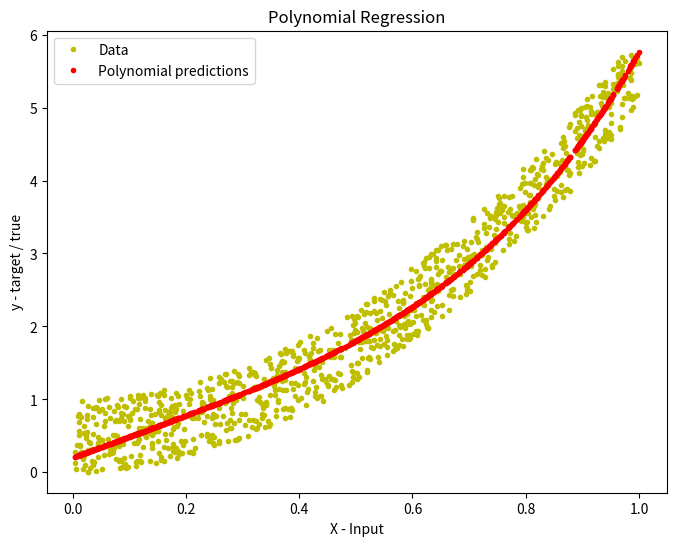

Write the Python code that produced this figure.
import numpy as np
import matplotlib.pyplot  as plot

# the x-axis represents the input data X and y-axis 
# represents ythe true/target values with 1000 
# examples(m) and 1 feature(n)

np.random.seed(42)
X = np.random.rand(1000,1)
y = 5*((X)**(2)) + np.random.rand(1000,1)

def loss(y, y_hat):
    
    # y --> true/target value.
    # y_hat --> hypothesis
    
    #Calculating loss.
    loss = np.mean((y_hat - y)**2)
    return loss

# Calulating gradient of loss w.r.t parameters(weights and bias).
def gradients(X, y, y_hat):
    
    # X --> Input.
    # y --> true/target value.
    # y_hat --> hypothesis
    # w --> weights (parameter).
    # b --> bias (parameter).
    
    # m-> number of training examples.
    m = X.shape[0]
    
    # Gradient of loss w.r.t weights
    dw = (1/m)*np.dot(X.T, (y_hat - y))
    
    # Gradient of loss w.r.t bias.
    db = (1/m)*np.sum((y_hat - y)) 
    
    return dw, db

def x_transform(X, degrees):
    
    # X --> Input.
    # degrees --> A list, We add X^(value) feature to the input
    #             where value is one of the values in the list.
    
    # making a copy of X.
    t = X.copy()
    
    # Appending columns of higher degrees to X.
    for i in degrees:
        X = np.append(X, t**i, axis=1)
            
    return X

def train(X, y, bs, degrees, epochs, lr):
    
    # X --> Input.
    # y --> true/target value.
    # bs --> Batch Size.
    # epochs --> Number of iterations.
    # degrees --> A list, We add X^(value) feature to the input
    #             where value is one of the values in the list.
    # lr --> Learning rate.
    
    # Adding features to input X.
    x = x_transform(X, degrees)
    
    # m-> number of training examples
    # n-> number of features 
    m, n = x.shape
    
    # Initializing weights and bias to zeros.
    w = np.zeros((n,1))
    b = 0
    
    # Reshaping y.
    y = y.reshape(m,1)
    
    # Empty list to store losses.
    losses = []
    
    # Training loop.
    for epoch in range(epochs):
        for i in range((m-1)//bs + 1):
            
            # Defining batches.
            start_i = i*bs
            end_i = start_i + bs
            xb = x[start_i:end_i]
            yb = y[start_i:end_i]
            
            # Calculating hypothesis
            y_hat = np.dot(xb, w) + b
            
            # Getting the gradients of loss w.r.t parameters.
            dw, db = gradients(xb, yb, y_hat)
            
            # Updating the parameters.
            w -= lr*dw
            b -= lr*db
        
        # Calculating loss and appending it in the list.
        l = loss(y, np.dot(x, w) + b)
        losses.append(l)
        
    # returning weights, bias and losses(List).
    return w, b, losses

# Predicting function.
def predict(X, w, b, degrees):
    
    # X --> Input.
    # w --> weights (parameter).
    # b --> bias (parameter).
    # degrees --> A list, We add X^(value) feature to the input
    #             where value is one of the values in the list.
    
    # Adding degrees to input X.
    x1 = x_transform(X, degrees)
    
    # Returning predictions.
    return np.dot(x1, w) + b
# ****************************************************************    
w, b, l = train(X, y, bs=100, degrees=[4], epochs=1000,
                lr=0.01)
# ****************************************************************
def r2_score(y, y_hat):
    return 1 - (np.sum((np.array(y_hat)-np.array(y))**2)/
                np.sum((np.array(y)-np.mean(np.array(y)))**2))
#r2_score(y_train, predict(x_train, w, b, [2]))

# *****************************************************************
# print ("x= ",X)
# print ("y= ",y)
print ("w= ",w)
print ("b= ",b)

# Plotting
fig = plot.figure(figsize=(8,6))
plot.plot(X, y, 'y.')
plot.plot(X, predict(X, w, b, [4]), 'r.')
plot.legend(["Data", "Polynomial predictions"])
plot.xlabel('X - Input')
plot.ylabel('y - target / true')
plot.title('Polynomial Regression')
plot.show()